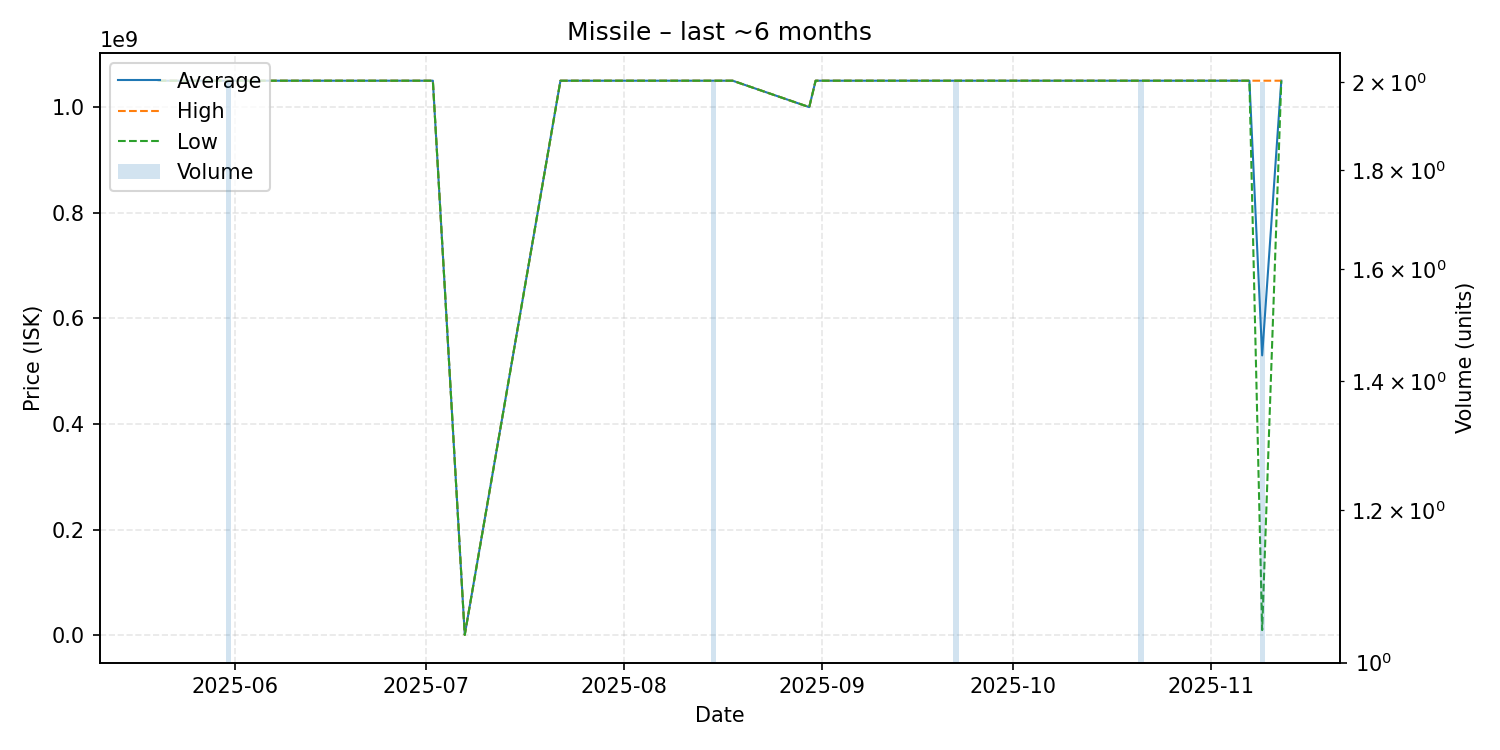

The table this chart was drawn from, first rows:
date, average, highest, lowest, order_count, volume
2025-05-20, 1050000000, 1050000000, 1050000000, 1, 1
2025-05-24, 1050000000, 1050000000, 1050000000, 1, 1
2025-05-25, 1050000000, 1050000000, 1050000000, 1, 1
2025-05-26, 1050000000, 1050000000, 1050000000, 1, 1
2025-05-31, 1050000000, 1050000000, 1050000000, 2, 2
2025-06-18, 1050000000, 1050000000, 1050000000, 1, 1
2025-06-22, 1050000000, 1050000000, 1050000000, 1, 1
2025-06-23, 1050000000, 1050000000, 1050000000, 1, 1
2025-06-25, 1050000000, 1050000000, 1050000000, 1, 1
2025-06-26, 1050000000, 1050000000, 1050000000, 1, 1
2025-06-29, 1050000000, 1050000000, 1050000000, 1, 1
2025-07-02, 1050000000, 1050000000, 1050000000, 1, 1
2025-07-07, 1050000, 1050000, 1050000, 1, 1
2025-07-22, 1050000000, 1050000000, 1050000000, 1, 1
2025-08-14, 1050000000, 1050000000, 1050000000, 1, 1
2025-08-15, 1050000000, 1050000000, 1050000000, 2, 2
2025-08-18, 1050000000, 1050000000, 1050000000, 1, 1
2025-08-30, 1000000000, 1000000000, 1000000000, 1, 1
2025-08-31, 1050000000, 1050000000, 1050000000, 1, 1
2025-09-03, 1050000000, 1050000000, 1050000000, 1, 1
2025-09-04, 1050000000, 1050000000, 1050000000, 1, 1
2025-09-06, 1050000000, 1050000000, 1050000000, 1, 1
2025-09-08, 1050000000, 1050000000, 1050000000, 1, 1
2025-09-12, 1050000000, 1050000000, 1050000000, 1, 1
2025-09-13, 1050000000, 1050000000, 1050000000, 1, 1
2025-09-16, 1050000000, 1050000000, 1050000000, 1, 1
2025-09-22, 1050000000, 1050000000, 1050000000, 2, 2
2025-09-30, 1050000000, 1050000000, 1050000000, 1, 1
2025-10-05, 1050000000, 1050000000, 1050000000, 1, 1
2025-10-12, 1050000000, 1050000000, 1050000000, 1, 1
2025-10-15, 1050000000, 1050000000, 1050000000, 1, 1
2025-10-21, 1050000000, 1050000000, 1050000000, 2, 2
2025-10-22, 1050000000, 1050000000, 1050000000, 1, 1
2025-10-25, 1050000000, 1050000000, 1050000000, 1, 1
2025-11-02, 1050000000, 1050000000, 1050000000, 1, 1
2025-11-03, 1050000000, 1050000000, 1050000000, 1, 1
2025-11-04, 1050000000, 1050000000, 1050000000, 1, 1
2025-11-07, 1050000000, 1050000000, 1050000000, 1, 1
2025-11-09, 530050000, 1050000000, 10100000, 2, 2
2025-11-12, 1050000000, 1050000000, 1050000000, 1, 1
